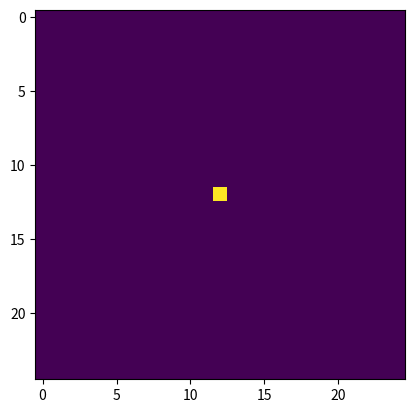
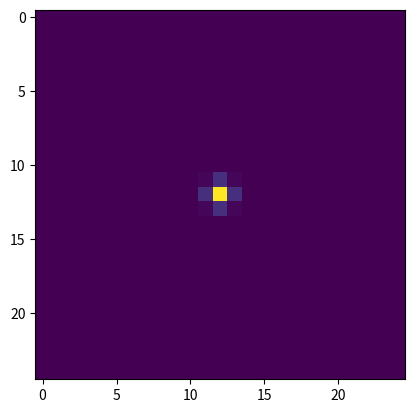

The matplotlib source for these figures, in order:
import numpy as np
import scipy.ndimage as ndi

def dot_product (A, B):
    A_dot_B  = A[0]*B[0]
    A_dot_B += A[1]*B[1]
    A_dot_B += A[2]*B[2]

    A_mag = A[0]**2 + A[1]**2 + A[2]**2
    B_mag = B[0]**2 + B[1]**2 + B[2]**2

    A_mag = np.sqrt(A_mag)
    B_mag = np.sqrt(B_mag)

    AB_cos = A_dot_B/(A_mag*B_mag)

    return A_dot_B, AB_cos 

def gradient(A):
    return np.gradient(A)

def magnitude(A):

    dim = len(A)

    A_mag = 0.0

    for i in range(dim):
        A_mag += A[i]**2

    return np.sqrt(A_mag)

def radial_vector(A_list):

    L = np.array(np.shape(A_list[0]))
    dim = len(L)

    mid = (L/2).astype(int)

    r  = [ np.array(range(L[i])) - mid[i] for i in range(dim)]

    # print(len(r))
    # print(tuple(r))

    R_mesh = np.meshgrid(*r)

    # print(np.shape(R_mesh))

    R = 0
    for i in range(dim):
        R += R_mesh[i]**2
    R = np.sqrt(R)

    AdotR = 0
    for i in range(dim):
        if i==0:
            AdotR += A_list[0]*R_mesh[1]
        elif i==1:
            AdotR += A_list[1]*R_mesh[0]
        else:
            AdotR += A_list[i]*R_mesh[i]

    AdotR = AdotR/R

    return AdotR

def smoothen (A, window):
    A_smooth = np.convolve(A, np.ones(window)/window, mode='valid')
    return A_smooth


def array_column_sort(A, axis=0):

    return A[A[:,axis].argsort()]


def match_array(t_A, A, t_B, B):

    if len(t_A)>=len(t_B):
        #* Short array
        short_t   = np.copy(t_B)
        short_arr = np.copy(B)

        #* Long array
        long_t    = np.copy(t_A)
        long_arr  = np.copy(A)
    else:
        #* Short array
        short_t   = np.copy(t_A)
        short_arr = np.copy(A)

        #* Long array
        long_t    = np.copy(t_B)
        long_arr  = np.copy(B)

    # #* Placeholder for final matched array
    # match_arr = np.ones_like(short_arr, dtype=float) * -1

    #* Array like long_arr, for index of match_arr corresponding to each element
    ind_arr = np.ones_like(long_arr) * -1

    def elements_greater_than(i):
        return np.sum(np.greater_equal(i, short_t))

    ind_arr += np.vectorize(elements_greater_than)(long_t)


    #* Averaging the elements with same ind_arr values

    def select_average(i):
        return np.average(long_arr[np.argwhere(ind_arr==i)])

    match_arr = np.vectorize(select_average)(np.array(range(len(short_arr))))
    # print(long_arr[np.argwhere(ind_arr==1)])

    return match_arr


def gaussian_filter (A, sigma = 1.0 ):

    A_gauss = ndi.gaussian_filter(A, sigma=sigma*0.5)

    return A_gauss


if __name__ == "__main__":

    import matplotlib.pyplot as plt

    A   = np.array([0,1,4,1,4])
    t_A = np.array([0,1,5,6,9])
        
    B   = np.array([0,4,2,1,4,15,9,7,7,9])
    t_B = np.array([0,1,2,3,4,5,6,7,8,9])

    match_arr = match_array(t_A,A,t_B,B)


    print(f'{A         = }')
    print(f'{B         = }\n')
    print(f'{t_A       = }')
    print(f'{t_B       = }\n')
    # print(f'{ind_arr   = }')
    print(f'{match_arr = }')

    # A_img = np.random.random((25,25))
    A_img = np.zeros((25,25), dtype=float)
    A_img[12,12] = 1.0

    A_img_gauss = gaussian_filter(A_img, sigma=1.0)

    plt.figure()
    plt.imshow(A_img)

    plt.figure()
    plt.imshow(A_img_gauss)